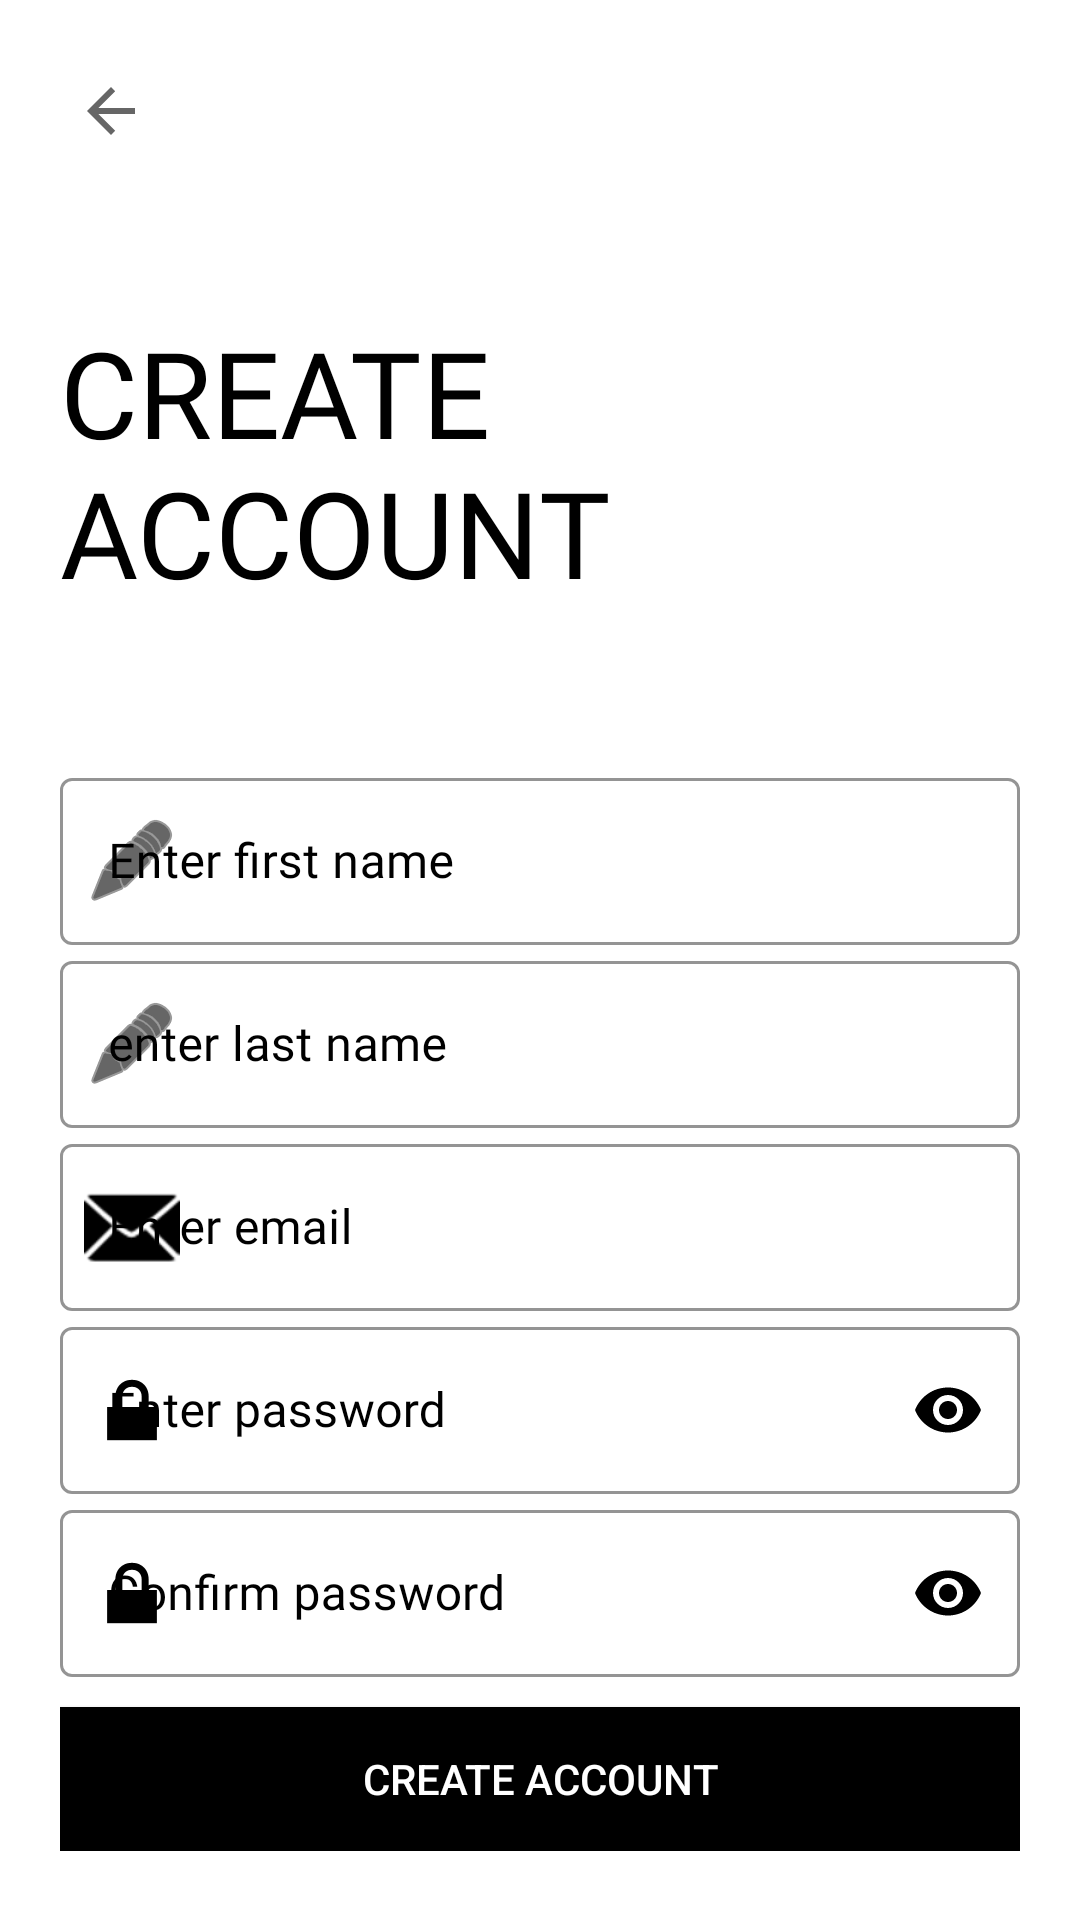

Here is an Android app screen rendered from its layout file. Give the layout XML and the strings, colors and styles it references.
<!-- AndroidManifest.xml: application theme Theme.TREMP -->
<!-- res/layout/fragment_sign_up.xml -->
<?xml version="1.0" encoding="utf-8"?>
<ScrollView xmlns:android="http://schemas.android.com/apk/res/android"
    xmlns:app="http://schemas.android.com/apk/res-auto"
    xmlns:tools="http://schemas.android.com/tools"
    android:id="@+id/scrollview"
    android:layout_width="match_parent"
    android:layout_height="match_parent"
    android:padding="20dp"
    tools:context=".SignUpFragment">

    <LinearLayout
        android:layout_width="match_parent"
        android:layout_height="wrap_content"
        android:orientation="vertical">


        <ImageView
            android:id="@+id/signup_back_button"
            android:layout_width="wrap_content"
            android:layout_height="wrap_content"
            android:padding="5dp"
            app:srcCompat="?attr/actionModeCloseDrawable" />

        <RelativeLayout
            android:layout_width="match_parent"
            android:layout_height="wrap_content"
            android:layout_marginTop="50dp">

            <TextView
                android:id="@+id/signup_title_tv"
                android:layout_width="wrap_content"
                android:layout_height="wrap_content"
                android:fontFamily="@font/muli_extralight"
                android:text="@string/create_account"
                android:textAllCaps="true"
                android:textColor="@color/black"
                android:textSize="40sp" />



        </RelativeLayout>


        <LinearLayout
            android:layout_width="match_parent"
            android:layout_height="wrap_content"
            android:layout_marginTop="50dp"
            android:orientation="vertical">


            <com.google.android.material.textfield.TextInputLayout
                android:id="@+id/signup_firstname_textfield"
                style="@style/Widget.MaterialComponents.TextInputLayout.OutlinedBox"
                android:layout_width="match_parent"
                android:layout_height="wrap_content"
                android:hint="@string/enter_first_name"
                android:textColorHint="@color/black"
                app:boxStrokeColor="@color/black"
                app:boxStrokeWidthFocused="2dp"
                app:endIconMode="clear_text"
                app:endIconTint="@color/black"
                app:hintTextColor="@color/black"
                app:startIconDrawable="@android:drawable/ic_menu_edit"
                app:startIconTint="@color/black">


                <com.google.android.material.textfield.TextInputEditText
                    android:layout_width="match_parent"
                    android:layout_height="match_parent"
                    android:fontFamily="@font/muli_extralight"
                    android:inputType="text"
                    android:textColor="@color/black"
                    android:textCursorDrawable="@null" />


            </com.google.android.material.textfield.TextInputLayout>

            <com.google.android.material.textfield.TextInputLayout
                android:id="@+id/signup_Lastname_textfield"
                style="@style/Widget.MaterialComponents.TextInputLayout.OutlinedBox"
                android:layout_width="match_parent"
                android:layout_height="wrap_content"
                android:hint="@string/enter_last_name"
                android:textColorHint="@color/black"
                app:boxStrokeColor="@color/black"
                app:boxStrokeWidthFocused="2dp"
                app:endIconMode="clear_text"
                app:endIconTint="@color/black"
                app:hintTextColor="@color/black"
                app:startIconDrawable="@android:drawable/ic_menu_edit"
                app:startIconTint="@color/black">


                <com.google.android.material.textfield.TextInputEditText
                    android:layout_width="match_parent"
                    android:layout_height="match_parent"
                    android:fontFamily="@font/muli_extralight"
                    android:inputType="text"
                    android:textColor="@color/black"
                    android:textCursorDrawable="@null" />


            </com.google.android.material.textfield.TextInputLayout>

            <com.google.android.material.textfield.TextInputLayout
                android:id="@+id/signup_email_textfield"
                style="@style/Widget.MaterialComponents.TextInputLayout.OutlinedBox"
                android:layout_width="match_parent"
                android:layout_height="wrap_content"
                android:hint="@string/enter_email"
                android:textColorHint="@color/black"
                app:boxStrokeColor="@color/black"
                app:boxStrokeWidthFocused="2dp"
                app:endIconMode="clear_text"
                app:endIconTint="@color/black"
                app:hintTextColor="@color/black"
                app:startIconDrawable="@android:drawable/ic_dialog_email"
                app:startIconTint="@color/black">


                <com.google.android.material.textfield.TextInputEditText
                    android:layout_width="match_parent"
                    android:layout_height="match_parent"
                    android:fontFamily="@font/muli_extralight"
                    android:inputType="textEmailAddress"
                    android:textColor="@color/black"
                    android:textCursorDrawable="@null" />
            </com.google.android.material.textfield.TextInputLayout>


            <com.google.android.material.textfield.TextInputLayout
                android:id="@+id/signup_password_textfield"
                style="@style/Widget.MaterialComponents.TextInputLayout.OutlinedBox"
                android:layout_width="match_parent"
                android:layout_height="wrap_content"
                android:hint="@string/enter_password"
                android:textColorHint="@color/black"
                app:boxStrokeColor="@color/black"
                app:boxStrokeWidthFocused="2dp"
                app:endIconTint="@color/black"
                app:hintTextColor="@color/black"
                app:passwordToggleEnabled="true"
                app:passwordToggleTint="@color/black"
                app:startIconDrawable="@android:drawable/ic_lock_lock"
                app:startIconTint="@color/black">


                <com.google.android.material.textfield.TextInputEditText
                    android:layout_width="match_parent"
                    android:layout_height="match_parent"
                    android:fontFamily="@font/muli_extralight"
                    android:inputType="textPassword"
                    android:textColor="@color/black"
                    android:textCursorDrawable="@null" />


            </com.google.android.material.textfield.TextInputLayout>

            <com.google.android.material.textfield.TextInputLayout
                android:id="@+id/signup_confirm_password_testfield"
                style="@style/Widget.MaterialComponents.TextInputLayout.OutlinedBox"
                android:layout_width="match_parent"
                android:layout_height="wrap_content"
                android:hint="@string/confirm_password"
                android:textColorHint="@color/black"
                app:boxStrokeColor="@color/black"
                app:boxStrokeWidthFocused="2dp"
                app:endIconTint="@color/black"
                app:hintTextColor="@color/black"
                app:passwordToggleEnabled="true"
                app:passwordToggleTint="@color/black"
                app:startIconDrawable="@android:drawable/ic_lock_lock"
                app:startIconTint="@color/black">

                <com.google.android.material.textfield.TextInputEditText
                    android:layout_width="match_parent"
                    android:layout_height="match_parent"
                    android:fontFamily="@font/muli_extralight"
                    android:inputType="textPassword"
                    android:textColor="@color/black"
                    android:textCursorDrawable="@null" />
            </com.google.android.material.textfield.TextInputLayout>


        </LinearLayout>


        <Button
            android:id="@+id/signup_create_account_btn"
            android:layout_width="match_parent"
            android:layout_height="wrap_content"
            android:layout_marginTop="10dp"
            android:background="@color/black"
            android:elevation="5dp"
            android:text="@string/create_account"
            android:textColor="@color/white"
            android:transitionName="transition_next_btn" />


    </LinearLayout>

</ScrollView>
<!-- resources referenced by this layout -->
<resources>
  <string name="confirm_password">Confirm password</string>
  <string name="create_account">Create Account</string>
  <string name="enter_email">Enter email</string>
  <string name="enter_first_name">Enter first name</string>
  <string name="enter_last_name">enter last name</string>
  <string name="enter_password">Enter password</string>
  <style name="Theme.TREMP" parent="Theme.MaterialComponents.DayNight.DarkActionBar">
          
          <item name="colorPrimary">@color/purple_500</item>
          <item name="colorPrimaryVariant">@color/purple_700</item>
          <item name="colorOnPrimary">@color/white</item>
          
          <item name="colorSecondary">@color/teal_200</item>
          <item name="colorSecondaryVariant">@color/teal_700</item>
          <item name="colorOnSecondary">@color/black</item>
          
          <item name="android:statusBarColor" tools:targetApi="l">?attr/colorPrimaryVariant</item>
          
      </style>
  <!-- not gathered from this repository: default colours our renderer supplied (Android Studio template values) -->
  <color name="purple_500">#FF6200EE</color>
  <color name="purple_700">#FF3700B3</color>
  <color name="teal_200">#FF03DAC5</color>
  <color name="teal_700">#FF018786</color>
  <color name="black">#FF000000</color>
  <color name="white">#FFFFFFFF</color>
</resources>
